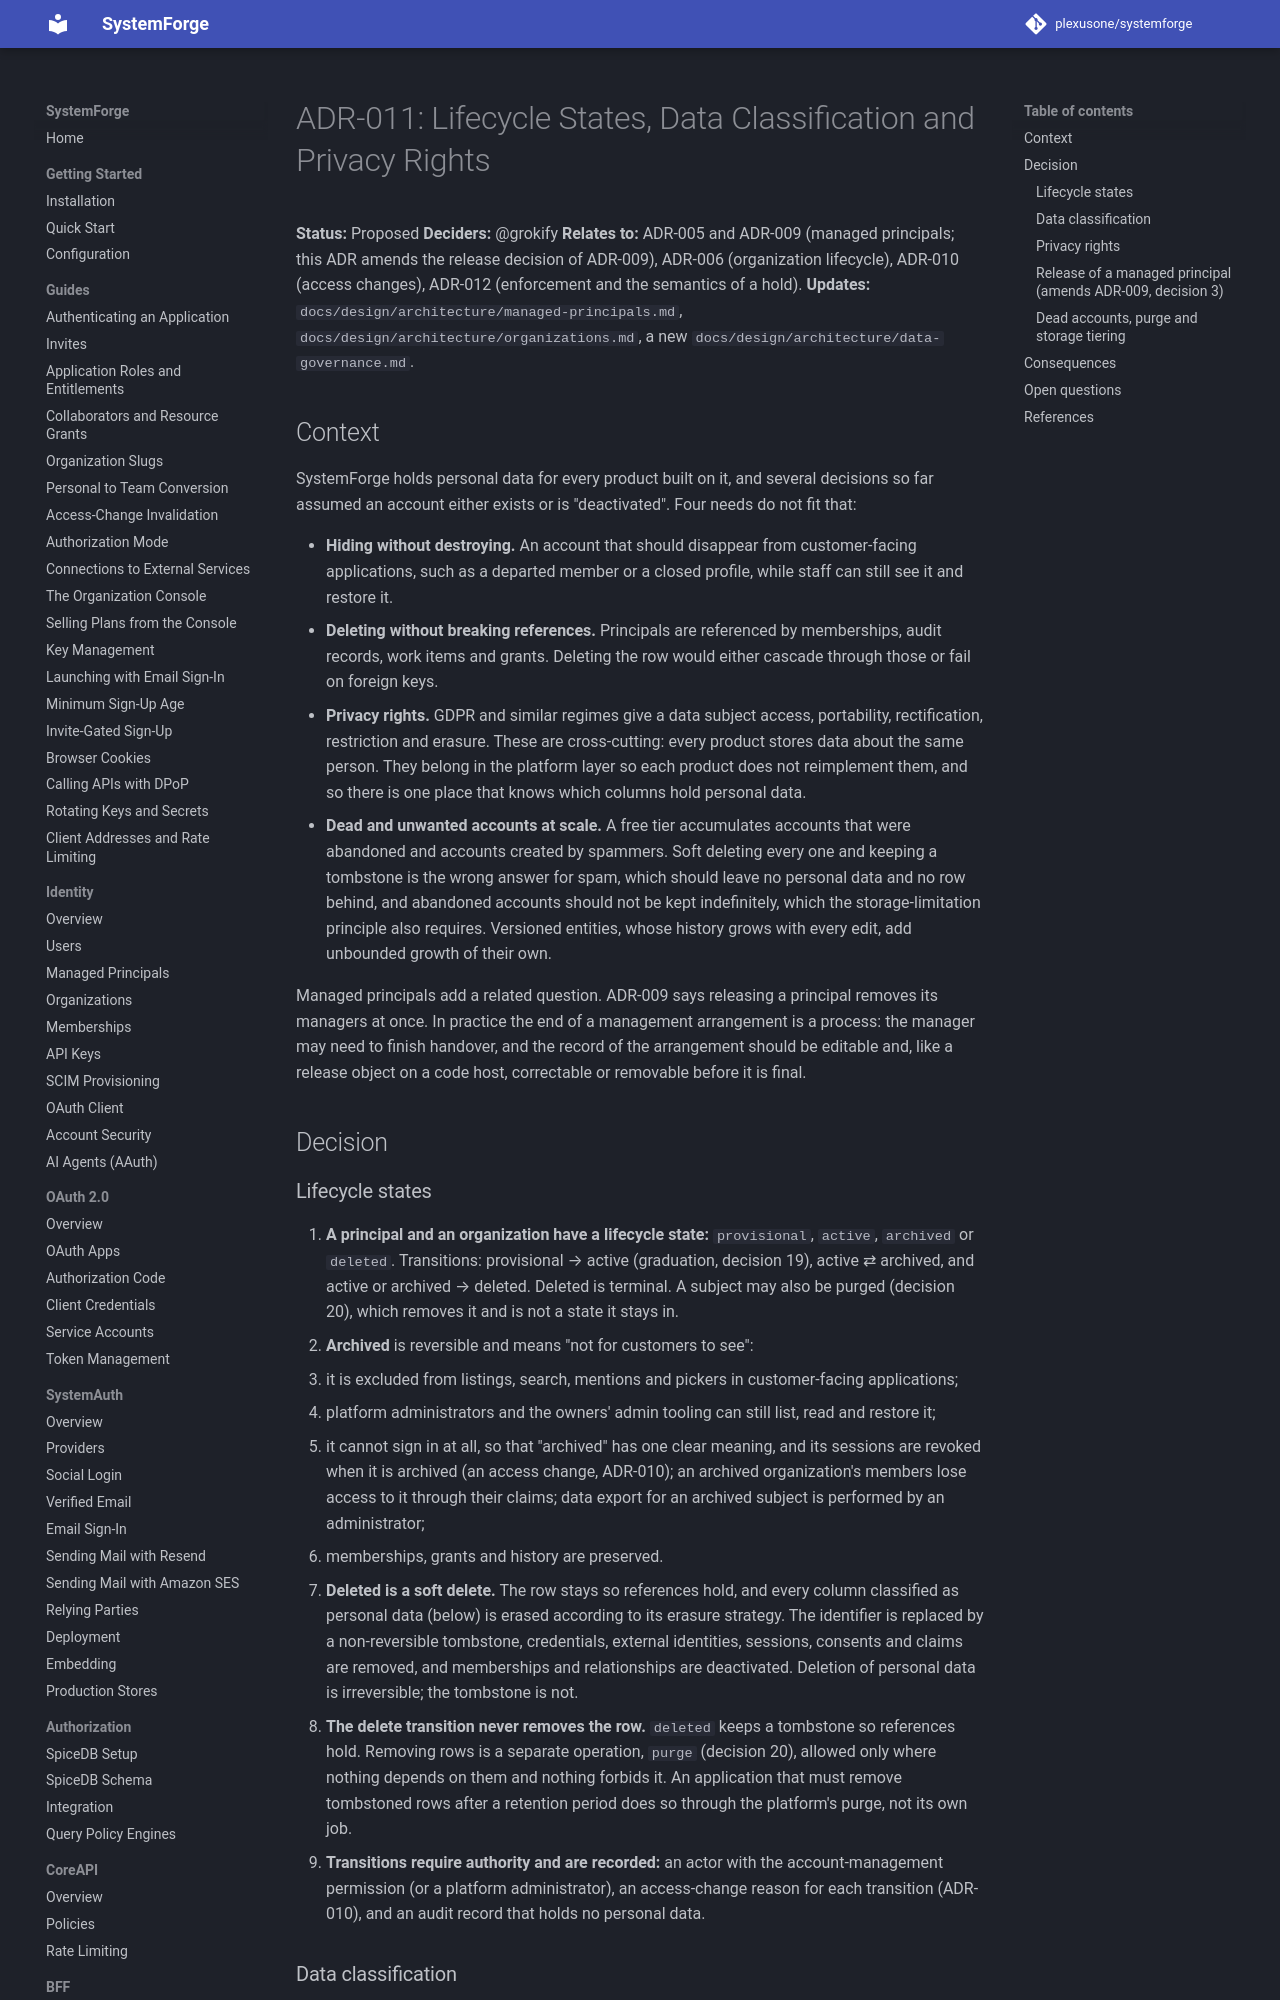

repository: plexusone/systemforge · page: design/adrs/ADR-011-lifecycle-states-data-classification-and-privacy-rights/index.html · generator: mkdocs

# ADR-011: Lifecycle States, Data Classification and Privacy Rights

**Status:** Proposed
**Deciders:** @grokify
**Relates to:** ADR-005 and ADR-009 (managed principals; this ADR amends the
release decision of ADR-009), ADR-006 (organization lifecycle), ADR-010
(access changes), ADR-012 (enforcement and the semantics of a hold).
**Updates:** `docs/design/architecture/managed-principals.md`,
`docs/design/architecture/organizations.md`, a new
`docs/design/architecture/data-governance.md`.

## Context

SystemForge holds personal data for every product built on it, and several
decisions so far assumed an account either exists or is "deactivated". Four
needs do not fit that:

- **Hiding without destroying.** An account that should disappear from
  customer-facing applications, such as a departed member or a closed
  profile, while staff can still see it and restore it.
- **Deleting without breaking references.** Principals are referenced by
  memberships, audit records, work items and grants. Deleting the row would
  either cascade through those or fail on foreign keys.
- **Privacy rights.** GDPR and similar regimes give a data subject access,
  portability, rectification, restriction and erasure. These are
  cross-cutting: every product stores data about the same person. They
  belong in the platform layer so each product does not reimplement them,
  and so there is one place that knows which columns hold personal data.
- **Dead and unwanted accounts at scale.** A free tier accumulates accounts
  that were abandoned and accounts created by spammers. Soft deleting every
  one and keeping a tombstone is the wrong answer for spam, which should
  leave no personal data and no row behind, and abandoned accounts should not
  be kept indefinitely, which the storage-limitation principle also requires.
  Versioned entities, whose history grows with every edit, add unbounded
  growth of their own.

Managed principals add a related question. ADR-009 says releasing a
principal removes its managers at once. In practice the end of a management
arrangement is a process: the manager may need to finish handover, and the
record of the arrangement should be editable and, like a release object on a
code host, correctable or removable before it is final.

## Decision

### Lifecycle states

1. **A principal and an organization have a lifecycle state:**
   `provisional`, `active`, `archived` or `deleted`. Transitions:
   provisional → active (graduation, decision 19), active ⇄ archived, and
   active or archived → deleted. Deleted is terminal. A subject may also be
   purged (decision 20), which removes it and is not a state it stays in.
2. **Archived** is reversible and means "not for customers to see":
   - it is excluded from listings, search, mentions and pickers in
     customer-facing applications;
   - platform administrators and the owners' admin tooling can still list,
     read and restore it;
   - it cannot sign in at all, so that "archived" has one clear meaning,
     and its sessions are revoked when it is archived (an access change,
     ADR-010); an archived organization's members lose access to it through
     their claims; data export for an archived subject is performed by an
     administrator;
   - memberships, grants and history are preserved.
3. **Deleted is a soft delete.** The row stays so references hold, and every
   column classified as personal data (below) is erased according to its
   erasure strategy. The identifier is replaced by a non-reversible
   tombstone, credentials, external identities, sessions, consents and
   claims are removed, and memberships and relationships are deactivated.
   Deletion of personal data is irreversible; the tombstone is not.
4. **The delete transition never removes the row.** `deleted` keeps a
   tombstone so references hold. Removing rows is a separate operation,
   `purge` (decision 20), allowed only where nothing depends on them and
   nothing forbids it. An application that must remove tombstoned rows after
   a retention period does so through the platform's purge, not its own job.
5. **Transitions require authority and are recorded:** an actor with the
   account-management permission (or a platform administrator), an
   access-change reason for each transition (ADR-010), and an audit record
   that holds no personal data.
